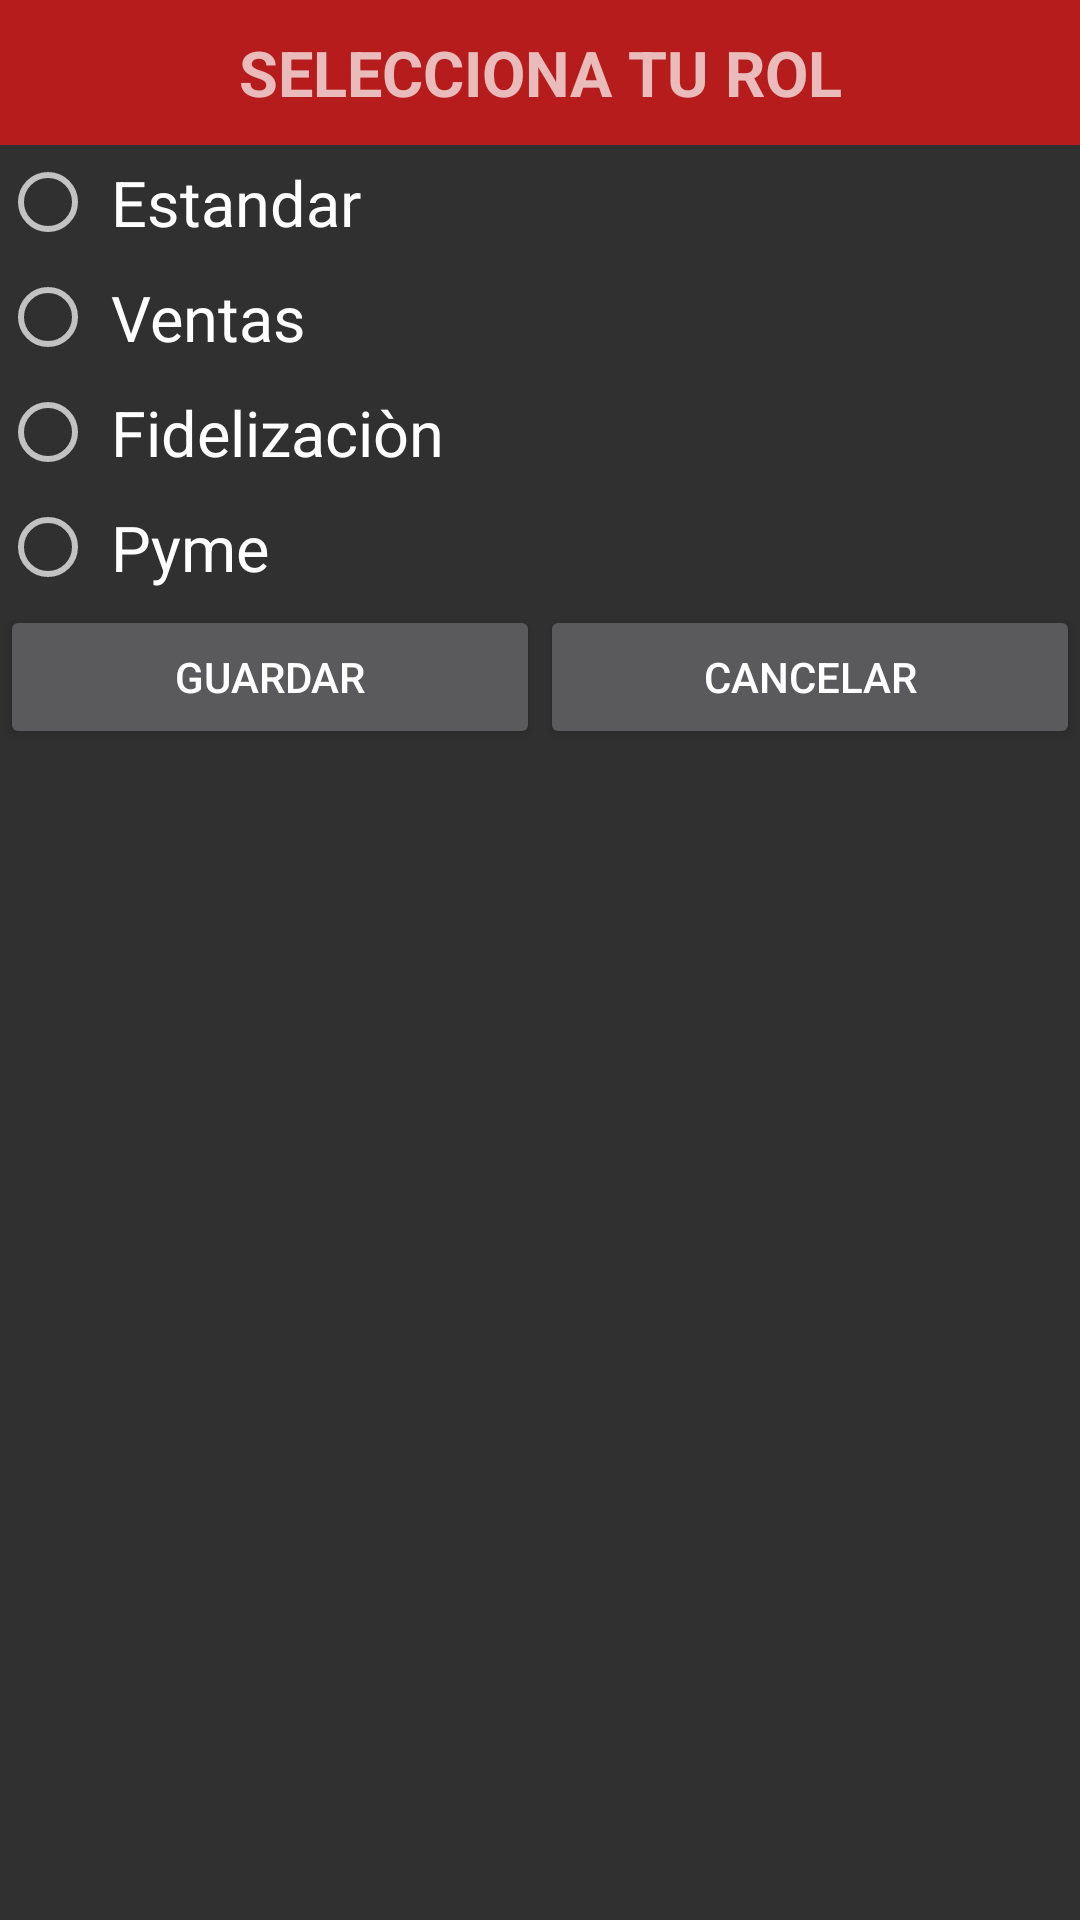

Here is an Android app screen rendered from its layout file. Give the layout XML and the strings, colors and styles it references.
<!-- AndroidManifest.xml: application theme Theme.AppCompat.NoActionBar -->
<!-- res/layout/custom_dialog.xml -->
<?xml version="1.0" encoding="utf-8"?>
<LinearLayout xmlns:android="http://schemas.android.com/apk/res/android"
    android:layout_width="match_parent"
    android:layout_height="match_parent"
    android:orientation="vertical">
    <TextView
        android:layout_width="match_parent"
        android:layout_height="wrap_content"
        android:text="SELECCIONA TU ROL"
        android:gravity="center"
        android:textSize="21dp"
        android:padding="10dp"
        android:textStyle="bold"
        android:background="@color/colorVinotinto"/>

    <RadioGroup
        android:layout_width="match_parent"
        android:layout_height="wrap_content">
    <RadioButton
        android:layout_width="wrap_content"
        android:layout_height="wrap_content"
        android:text="Estandar"
        android:id="@+id/rbt_estandar"
        android:checked="false"
        android:textSize="21dp"
        android:padding="5dp"/>

    <RadioButton
        android:layout_width="wrap_content"
        android:layout_height="wrap_content"
        android:text="Ventas"
        android:id="@+id/rbt_ventas"
        android:checked="false"
        android:textSize="21dp"
        android:padding="5dp"/>

    <RadioButton
        android:layout_width="wrap_content"
        android:layout_height="wrap_content"
        android:text="Fidelizaciòn"
        android:id="@+id/rbt_fidelizacion"
        android:checked="false"
        android:textSize="21dp"
        android:padding="5dp"/>
    <RadioButton
            android:id="@+id/rbt_pyme"
            android:layout_width="wrap_content"
            android:layout_height="wrap_content"
            android:checked="false"
            android:text="Pyme"
            android:textSize="21dp"
        android:padding="5dp"/>
    </RadioGroup>
<LinearLayout
    android:layout_width="match_parent"
    android:layout_height="wrap_content"
    android:orientation="horizontal"
    android:weightSum="10">
    <Button
        android:layout_width="match_parent"
        android:layout_height="wrap_content"
        android:text="Guardar"
        android:id="@+id/btn_guardar"
        android:layout_weight="5"/>
    <Button
        android:layout_width="match_parent"
        android:layout_height="wrap_content"
        android:text="Cancelar"
        android:id="@+id/btn_cancelar"
        android:layout_weight="5"/>
</LinearLayout>
</LinearLayout>
<!-- resources referenced by this layout -->
<resources>
  <color name="colorVinotinto">#b71c1c</color>
</resources>
